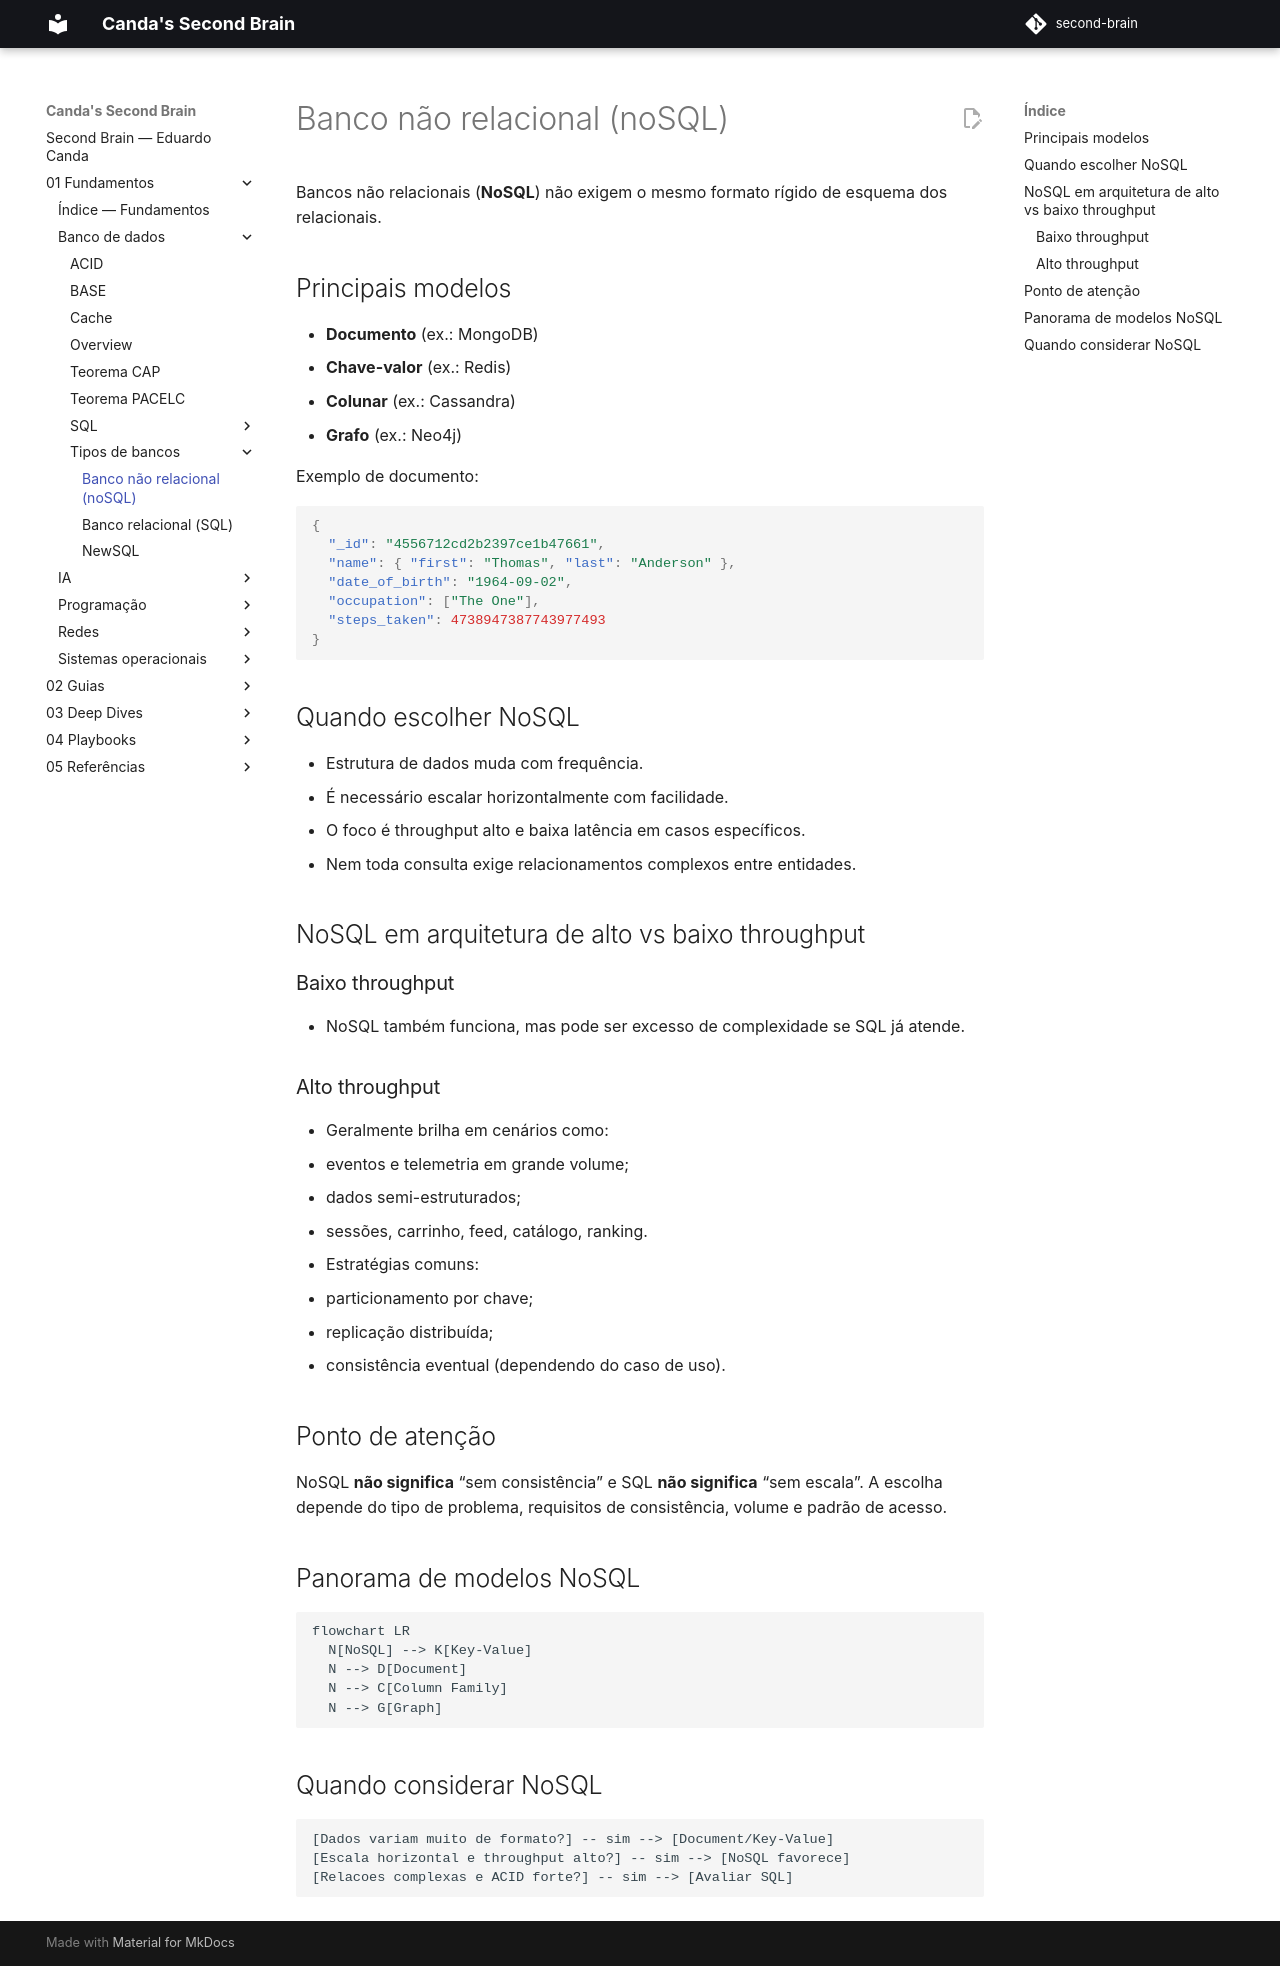

repository: EduardoCanda/second-brain · page: 01 - Fundamentos/Banco de dados/Tipos de bancos/Banco não relacional (noSQL)/index.html · generator: mkdocs

Bancos não relacionais (**NoSQL**) não exigem o mesmo formato rígido de esquema dos relacionais.

## Principais modelos
- **Documento** (ex.: MongoDB)
- **Chave-valor** (ex.: Redis)
- **Colunar** (ex.: Cassandra)
- **Grafo** (ex.: Neo4j)

Exemplo de documento:
```json
{
  "_id": "4556712cd2b2397ce1b47661",
  "name": { "first": "Thomas", "last": "Anderson" },
  "date_of_birth": "1964-09-02",
  "occupation": ["The One"],
  "steps_taken": 4738947387743977493
}
```

## Quando escolher NoSQL
- Estrutura de dados muda com frequência.
- É necessário escalar horizontalmente com facilidade.
- O foco é throughput alto e baixa latência em casos específicos.
- Nem toda consulta exige relacionamentos complexos entre entidades.

## NoSQL em arquitetura de alto vs baixo throughput

### Baixo throughput
- NoSQL também funciona, mas pode ser excesso de complexidade se SQL já atende.

### Alto throughput
- Geralmente brilha em cenários como:
  - eventos e telemetria em grande volume;
  - dados semi-estruturados;
  - sessões, carrinho, feed, catálogo, ranking.
- Estratégias comuns:
  - particionamento por chave;
  - replicação distribuída;
  - consistência eventual (dependendo do caso de uso).

## Ponto de atenção
NoSQL **não significa** “sem consistência” e SQL **não significa** “sem escala”.
A escolha depende do tipo de problema, requisitos de consistência, volume e padrão de acesso.


## Panorama de modelos NoSQL

```mermaid
flowchart LR
  N[NoSQL] --> K[Key-Value]
  N --> D[Document]
  N --> C[Column Family]
  N --> G[Graph]
```

## Quando considerar NoSQL

```text
[Dados variam muito de formato?] -- sim --> [Document/Key-Value]
[Escala horizontal e throughput alto?] -- sim --> [NoSQL favorece]
[Relacoes complexas e ACID forte?] -- sim --> [Avaliar SQL]
```
